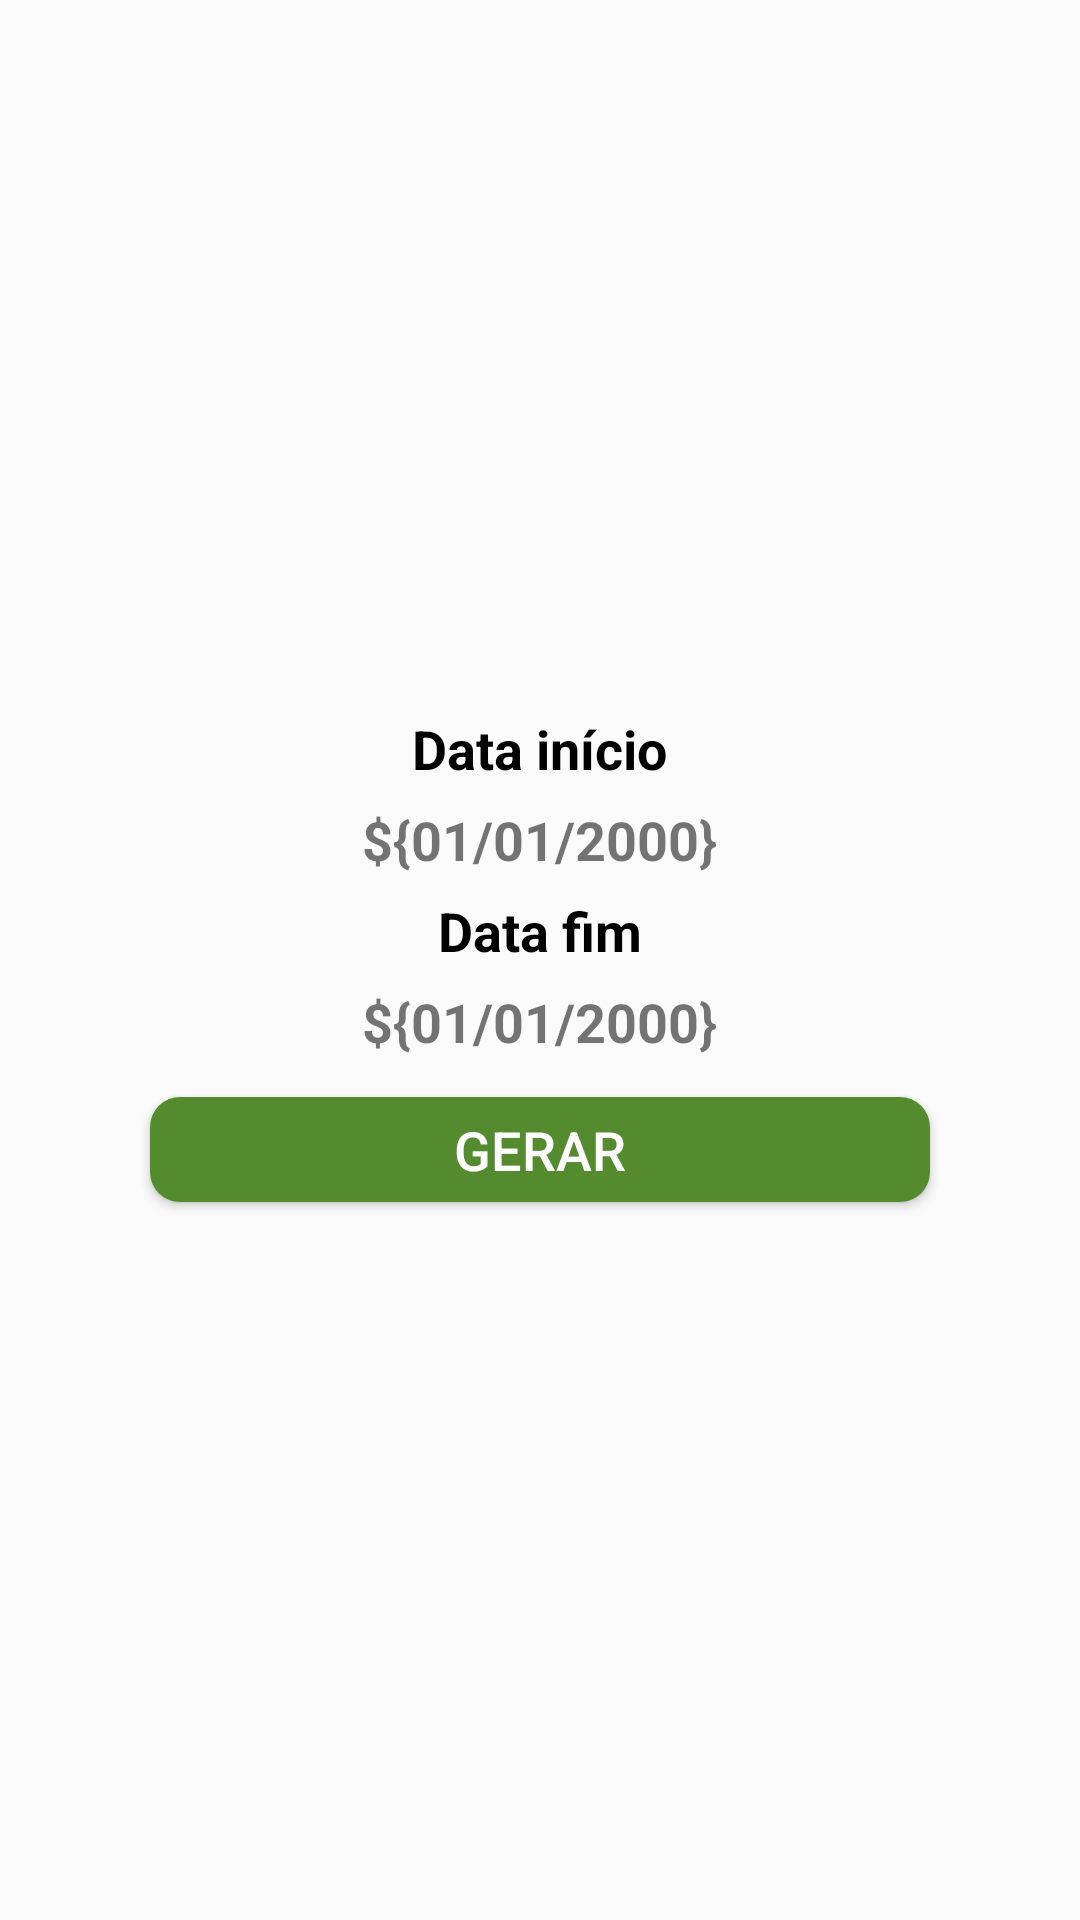

This screen was rendered from an Android layout file. Write that file and the resources it references.
<!-- AndroidManifest.xml: application theme AppTheme -->
<!-- res/layout/relatorio_participante.xml -->
<?xml version="1.0" encoding="utf-8"?>
<RelativeLayout xmlns:android="http://schemas.android.com/apk/res/android"
    android:layout_width="match_parent"
    android:layout_height="match_parent"
    android:orientation="vertical">

    <RelativeLayout
        android:layout_width="match_parent"
        android:layout_centerInParent="true"
        android:layout_height="wrap_content">

        <TextView
            android:id="@+id/tv_participanteInicio"
            android:layout_width="wrap_content"
            android:layout_height="wrap_content"
            android:layout_alignParentTop="true"
            android:layout_centerHorizontal="true"
            android:layout_marginLeft="10dp"
            android:textColor="#000000"
            android:padding="3dp"
            android:text="Data início"
            android:textSize="18dp"
            android:textStyle="bold"/>

        <TextView
            android:id="@+id/et_participanteInicio"
            android:layout_below="@id/tv_participanteInicio"
            android:layout_width="wrap_content"
            android:layout_height="wrap_content"
            android:layout_centerHorizontal="true"
            android:layout_marginLeft="10dp"
            android:padding="3dp"
            android:text="${01/01/2000}"
            android:textSize="18dp"
            android:textStyle="bold"/>

        <TextView
            android:id="@+id/tv_participanteFim"
            android:layout_below="@id/et_participanteInicio"
            android:layout_width="wrap_content"
            android:layout_height="wrap_content"
            android:layout_centerHorizontal="true"
            android:layout_marginLeft="10dp"
            android:textColor="#000000"
            android:padding="3dp"
            android:text="Data fim"
            android:textSize="18dp"
            android:textStyle="bold"/>

        <TextView
            android:id="@+id/et_participanteFim"
            android:layout_below="@id/tv_participanteFim"
            android:layout_width="wrap_content"
            android:layout_height="wrap_content"
            android:layout_centerHorizontal="true"
            android:layout_marginLeft="10dp"
            android:padding="3dp"
            android:text="${01/01/2000}"
            android:textSize="18dp"
            android:textStyle="bold"/>

        <Button
            android:id="@+id/btn_gerarRelatorioAtendimento"
            android:layout_below="@id/et_participanteFim"
            android:layout_width="match_parent"
            android:layout_height="35dp"
            android:layout_marginTop="10dp"
            android:layout_marginBottom="5dp"
            android:layout_marginLeft="50dp"
            android:layout_marginRight="50dp"
            android:background="@drawable/btn_finalizar"
            android:text="Gerar"
            android:textColor="#FFFFFF"
            android:textSize="18dp"
            android:textStyle="normal"/>

    </RelativeLayout>

</RelativeLayout>
<!-- resources referenced by this layout -->
<resources>
  <!-- drawable btn_finalizar (drawable) -->
  <?xml version="1.0" encoding="utf-8"?>
  <shape
      android:shape="rectangle"
      xmlns:android="http://schemas.android.com/apk/res/android">
      <corners
          android:radius="10dp"
      />
      <solid
          android:color="#558B2F"
      />
  </shape>
  <style name="AppTheme" parent="Theme.AppCompat.Light.DarkActionBar">
          
          <item name="colorPrimary">@color/colorPrimaryDark</item>
          <item name="colorPrimaryDark">@color/colorPrimary</item>
          <item name="colorAccent">@color/colorAccent</item>
      </style>
  <color name="colorPrimaryDark">#FF011357</color>
  <color name="colorPrimary">#0627A7</color>
  <color name="colorAccent">#D81B60</color>
</resources>
